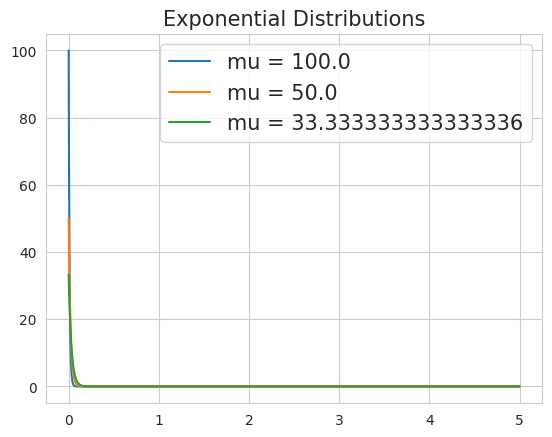

Write the Python code that produced this figure.
import random
import pylab as pl
import numpy as np
import pandas as pd
import seaborn as sns
import matplotlib.pyplot as plt

sns.set_style("whitegrid")


def quiz_max_s_k(k=2, mean=10, s=10000, ):
    contract_value_vs_vol = {}
    for i in np.arange(0.1, 10, 0.05):
        mu = np.log(mean) - ((i**2)/2)  # deduce mu parameter form the mean, to keep it constant
        simulation = pd.Series(np.random.lognormal(mu, i, s))
        K_series = pd.Series(k, simulation.index)
        K_and_S = pd.concat([simulation, K_series], axis=1)
        contract_value = K_and_S.max(axis=1).mean()
        contract_value_vs_vol[i] = contract_value
        print('Contract Value with %s vol: %s' % (str(round(i, 2)), str(round(contract_value, 2))))

    pd.Series(contract_value_vs_vol).plot()
    plt.show()


def cauchy_simulation(trials_number, binary_transformation=False, min_periods=1):

    cauchy = pd.Series(np.random.standard_cauchy(trials_number))
    cauchy_expanding_mean = pd.expanding_mean(cauchy, min_periods).dropna()
    cauchy_expanding_stdev = cauchy.expanding(min_periods).std().dropna()
    cauchy_expanding_sum = cauchy.expanding(min_periods).sum().dropna()

    plt.hist(cauchy, 50, facecolor='green', alpha=0.75)
    plt.show()

    ax = plt.gca()
    ax2 = ax.twinx()

    ax.plot(cauchy_expanding_mean, color='red')
    ax2.plot(cauchy_expanding_sum)
    plt.show()
    quit()
    cauchy_expanding_stdev.plot()
    plt.show()

    if binary_transformation:
        cauchy_to_binary = cauchy.apply(lambda x: 1 if x > 0 else 0)
        cauchy_to_binary_expanding_mean = pd.expanding_mean(cauchy_to_binary, min_periods)
        cauchy_to_binary_expanding_mean.plot()

    plt.show()


def three_dimensions_plot_example():
    fig = plt.figure()
    ax = fig.add_subplot(111, projection='3d')

    a = pd.Series(np.random.randn(1000))
    b = pd.Series(np.random.randn(1000))
    c = pd.Series(np.random.randn(1000))

    print(a.tail())
    print(b.tail())
    print(c.tail())

    ax.scatter(a, b, c)
    plt.show()


def simulate_gaussian(mean=0, vol=0.1, scaling_factor=0, n=1):
    sim = np.random.normal(mean, vol * (scaling_factor+1), size=n)
    if len(sim)==1:
        sim = sim[0]

    return sim


def gaussian_scaling_factor(alpha, prob):
    p_aux = prob / (1 - prob)
    beta = -alpha * p_aux
    return beta


def bool_based_on_prob(probability):
    return random.random() < probability


def mixture_of_gaussian(p=1/2000, alpha=1950, mean=0, vol=0.1, number_of_draws=1000, plot=True):

    beta = gaussian_scaling_factor(alpha, p)

    dict = {}  # initialize dictionary to store
    for i in range(number_of_draws):
        dict[i] = bool_based_on_prob(p)

    switching_operator = pd.Series(dict)  # True or False based on the probability (p=10%, True with 10% probability)
    returns_list = []  # initialize returns list

    for switch in switching_operator:
        if switch == True:
            observation = simulate_gaussian(scaling_factor=alpha)
            returns_list.append(observation)
        else:
            observation = simulate_gaussian(scaling_factor=beta)
            returns_list.append(observation)

    returns_series1 = pd.Series(returns_list).to_frame()
    returns_series2 = pd.Series(simulate_gaussian(mean=mean, vol=vol, n=number_of_draws)).to_frame()
    returns_series = pd.concat([returns_series1, returns_series2], axis=1)
    returns_series_std_dev = returns_series.std()

    returns_series.columns = ['series1', 'series2']

    returns_series['equity_line1'] = returns_series['series1'].cumsum()
    returns_series['equity_line2'] = returns_series['series2'].cumsum()

    if plot:
        returns_series.loc[:, ['equity_line1', 'equity_line2']].plot()
        plt.show()

    return returns_series


def gaussian_kernel(mu_list=[0], sigma_list=[1]):

    fig = pl.figure(figsize=(12, 9))
    ax1 = plt.subplot2grid((1, 1), (0, 0), rowspan=1)

    x = np.linspace(min(mu_list) - max(sigma_list) * 4,
                    max(mu_list) + max(sigma_list) * 4,
                    5000)

    ax1.set_title('Gaussian Distributions', size=30)
    legend_strings = []

    for mu, sigma in zip(mu_list, sigma_list):
        distr = pd.Series((1 / (np.sqrt(2 * np.pi * np.power(sigma, 2)))) *
                          (np.power(np.e, -(np.power((x - mu), 2) / (2 * np.power(sigma, 2))))))

        distr.index = x
        legend_str = 'mu = %s, sigma = %s' % (str(mu), str(sigma))
        legend_strings.append(legend_str)
        distr.plot(ax=ax1, legend=legend_str)

    ax1.legend(legend_strings, prop={'size': 15})
    return ax1


def exponential_kernel(scale=[0]):

    ax1 = plt.subplot2grid((1, 1), (0, 0), rowspan=1)
    x = np.linspace(0, 5, 5000)

    ax1.set_title('Exponential Distributions', size=15)
    legend_strings = []

    for mu in scale:
        distr = pd.Series(mu * np.power(np.e, -(mu * x)))
        distr.index = x
        legend_str = 'mu = %s' % str(mu)
        legend_strings.append(legend_str)
        distr.plot(ax=ax1, legend=legend_str)

    ax1.legend(legend_strings, prop={'size': 15})
    return ax1


gaussian_plot = exponential_kernel(scale=[1/0.01, 1/0.02, 1/0.03])
plt.savefig('demo.png', transparent=True)



